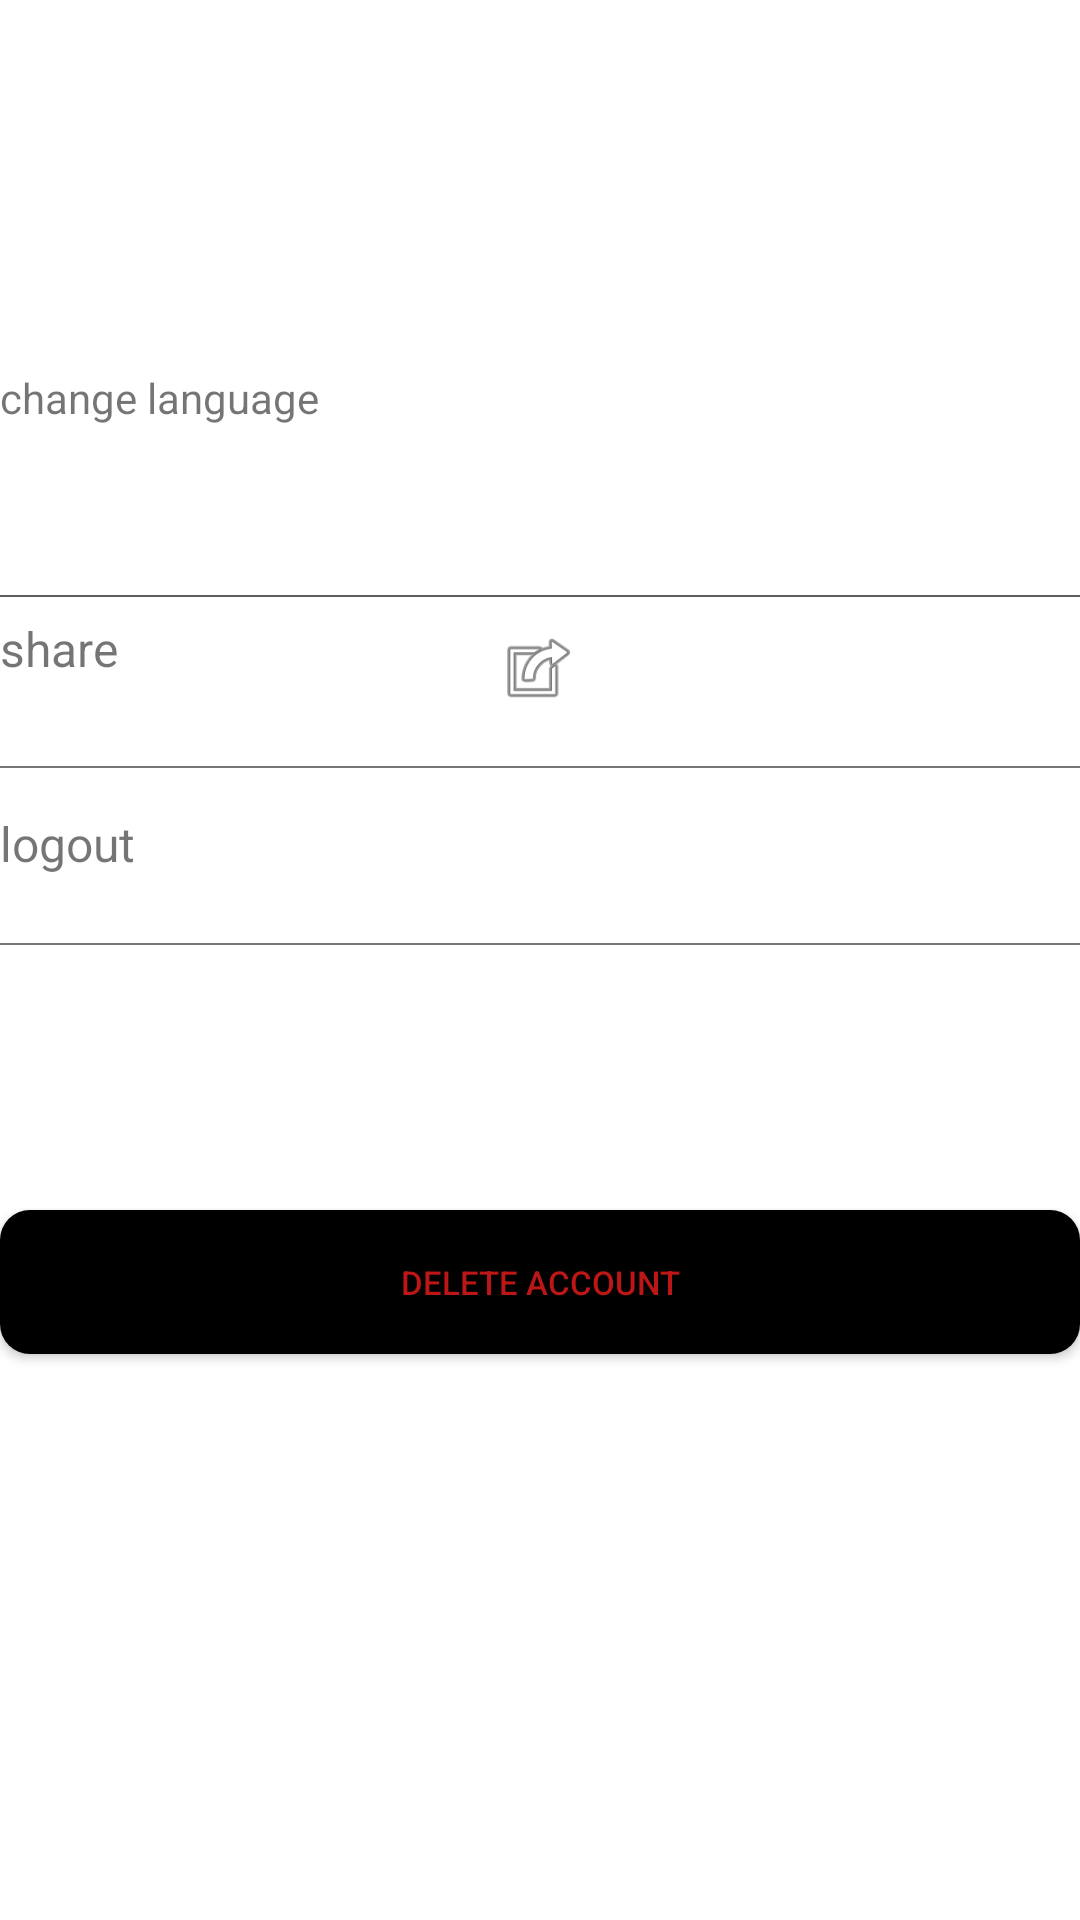

Here is an Android app screen rendered from its layout file. Give the layout XML and the strings, colors and styles it references.
<!-- AndroidManifest.xml: application theme Theme.Learn_new_language -->
<!-- res/layout/fragment_setting.xml -->
<?xml version="1.0" encoding="utf-8"?>
<androidx.constraintlayout.widget.ConstraintLayout xmlns:android="http://schemas.android.com/apk/res/android"
    xmlns:app="http://schemas.android.com/apk/res-auto"
    xmlns:tools="http://schemas.android.com/tools"
    android:layout_width="match_parent"
    android:layout_height="match_parent"
    tools:context=".setting.SettingFragment">


    <TextView
        android:id="@+id/changeLanguage_text"
        android:layout_width="wrap_content"
        android:layout_height="wrap_content"
        android:text="@string/app_language"
        app:layout_constraintBottom_toBottomOf="parent"
        app:layout_constraintEnd_toStartOf="@+id/spinner_language"
        app:layout_constraintHorizontal_bias="0.0"
        app:layout_constraintStart_toStartOf="parent"
        app:layout_constraintTop_toTopOf="parent"
        app:layout_constraintVertical_bias="0.198" />

    <Spinner
        android:id="@+id/spinner_language"
        android:layout_width="wrap_content"
        android:layout_height="wrap_content"
        android:background="@drawable/btn_top"
        android:minHeight="48dp"
        app:layout_constraintBottom_toBottomOf="parent"
        app:layout_constraintEnd_toEndOf="parent"
        app:layout_constraintHorizontal_bias="0.498"
        app:layout_constraintStart_toStartOf="parent"
        app:layout_constraintTop_toTopOf="parent"
        app:layout_constraintVertical_bias="0.183"
        tools:ignore="SpeakableTextPresentCheck" />

    <View
        android:id="@+id/view2"
        android:layout_width="0dp"
        android:layout_height="0.5dp"
        android:layout_marginTop="9dp"
        android:background="#777575"
        app:layout_constraintBottom_toTopOf="@+id/delete_button"
        app:layout_constraintEnd_toEndOf="parent"
        app:layout_constraintHorizontal_bias="0.0"
        app:layout_constraintStart_toStartOf="parent"
        app:layout_constraintTop_toBottomOf="@+id/log_out"
        app:layout_constraintVertical_bias="0.0" />

    <View
        android:id="@+id/view4"
        android:layout_width="0dp"
        android:layout_height="0.5dp"
        android:background="#5E5C5C"
        app:layout_constraintBottom_toTopOf="@+id/share_textview"
        app:layout_constraintEnd_toEndOf="parent"
        app:layout_constraintHorizontal_bias="0.0"
        app:layout_constraintStart_toStartOf="parent"
        app:layout_constraintTop_toTopOf="@+id/spinner_language"
        app:layout_constraintVertical_bias="0.933" />

    <View
        android:id="@+id/view3"
        android:layout_width="0dp"
        android:layout_height="0.5dp"
        android:layout_marginTop="50dp"
        android:background="#777575"
        app:layout_constraintBottom_toTopOf="@+id/delete_button"
        app:layout_constraintEnd_toEndOf="parent"
        app:layout_constraintHorizontal_bias="0.0"
        app:layout_constraintStart_toStartOf="parent"
        app:layout_constraintTop_toTopOf="@+id/share_textview"
        app:layout_constraintVertical_bias="0.0" />

    <TextView
        android:id="@+id/share_textview"
        android:layout_width="0dp"
        android:layout_height="35dp"
        android:layout_marginBottom="290dp"
        android:text="@string/share"
        android:textSize="16sp"
        app:layout_constraintBottom_toBottomOf="parent"
        app:layout_constraintEnd_toEndOf="parent"
        app:layout_constraintHorizontal_bias="0.0"
        app:layout_constraintStart_toStartOf="parent"
        app:layout_constraintTop_toBottomOf="@+id/spinner_language"
        app:layout_constraintVertical_bias="0.309" />

    <ImageView
        android:id="@+id/share_icon"
        android:layout_width="30dp"
        android:layout_height="wrap_content"
        android:src="@android:drawable/ic_menu_set_as"
        app:layout_constraintBottom_toBottomOf="parent"
        app:layout_constraintEnd_toEndOf="parent"
        app:layout_constraintHorizontal_bias="0.498"
        app:layout_constraintStart_toStartOf="parent"
        app:layout_constraintTop_toTopOf="@+id/share_textview"
        app:layout_constraintVertical_bias="0.006" />

    <TextView
        android:id="@+id/log_out"
        android:layout_width="0dp"
        android:layout_height="35dp"
        android:layout_marginTop="50dp"
        android:layout_marginBottom="290dp"
        android:text="@string/logout"
        android:textSize="16sp"
        app:layout_constraintBottom_toBottomOf="parent"
        app:layout_constraintEnd_toEndOf="parent"
        app:layout_constraintHorizontal_bias="0.0"
        app:layout_constraintStart_toStartOf="parent"
        app:layout_constraintTop_toTopOf="@+id/share_textview"
        app:layout_constraintVertical_bias="0.252" />

    <ImageView
        android:id="@+id/imageView2"
        android:layout_width="wrap_content"
        android:layout_height="wrap_content"
        android:src="@drawable/ic_baseline_logout_24"
        app:layout_constraintBottom_toBottomOf="@+id/view2"
        app:layout_constraintEnd_toEndOf="parent"
        app:layout_constraintHorizontal_bias="0.498"
        app:layout_constraintStart_toStartOf="parent"
        app:layout_constraintTop_toTopOf="parent"
        app:layout_constraintVertical_bias="1.0" />

    <Button
        android:id="@+id/delete_button"
        android:layout_width="0dp"
        android:layout_height="wrap_content"
        android:layout_marginTop="133dp"
        android:background="@drawable/bg_round_button"
        android:backgroundTint="#000000"
        android:text="@string/delete_account"
        android:textColor="#BD1616"
        android:textSize="11sp"
        app:layout_constraintBottom_toBottomOf="parent"
        app:layout_constraintEnd_toEndOf="parent"
        app:layout_constraintHorizontal_bias="0.0"
        app:layout_constraintStart_toStartOf="parent"
        app:layout_constraintTop_toTopOf="@+id/log_out"
        app:layout_constraintVertical_bias="0.0" />

</androidx.constraintlayout.widget.ConstraintLayout>
<!-- resources referenced by this layout -->
<resources>
  <!-- drawable bg_round_button (drawable) -->
  <?xml version="1.0" encoding="utf-8"?>
  <shape xmlns:android="http://schemas.android.com/apk/res/android">
      <corners android:radius="10dp"/>
      <solid android:color="#DCDCDC	"/>
  </shape>
  <string name="app_language">      change language</string>
  <string name="delete_account">      delete account</string>
  <string name="logout">     logout</string>
  <string name="share">      share</string>
  <style name="Theme.Learn_new_language" parent="Theme.MaterialComponents.DayNight.DarkActionBar">
          
          <item name="colorPrimary">?attr/colorControlHighlight</item>
          <item name="colorPrimaryVariant">@android:color/transparent</item>
          <item name="colorOnPrimary">@android:color/transparent</item>
          
          <item name="colorSecondary">@color/teal_200</item>
          <item name="colorSecondaryVariant">@color/teal_700</item>
          <item name="colorOnSecondary">@color/black</item>
          
          <item name="android:statusBarColor" tools:targetApi="l">?attr/colorPrimaryVariant</item>
          
      </style>
  <!-- not gathered from this repository: default colours our renderer supplied (Android Studio template values) -->
  <color name="teal_200">#FF03DAC5</color>
  <color name="teal_700">#FF018786</color>
  <color name="black">#FF000000</color>
</resources>
